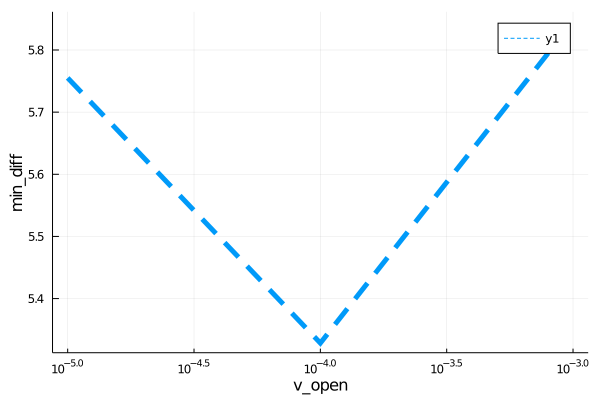

The data file committed next to this chart (first rows):
para, error
1.0000000000000006e-5, 5.755
0.0001, 5.328
0.001, 5.846
